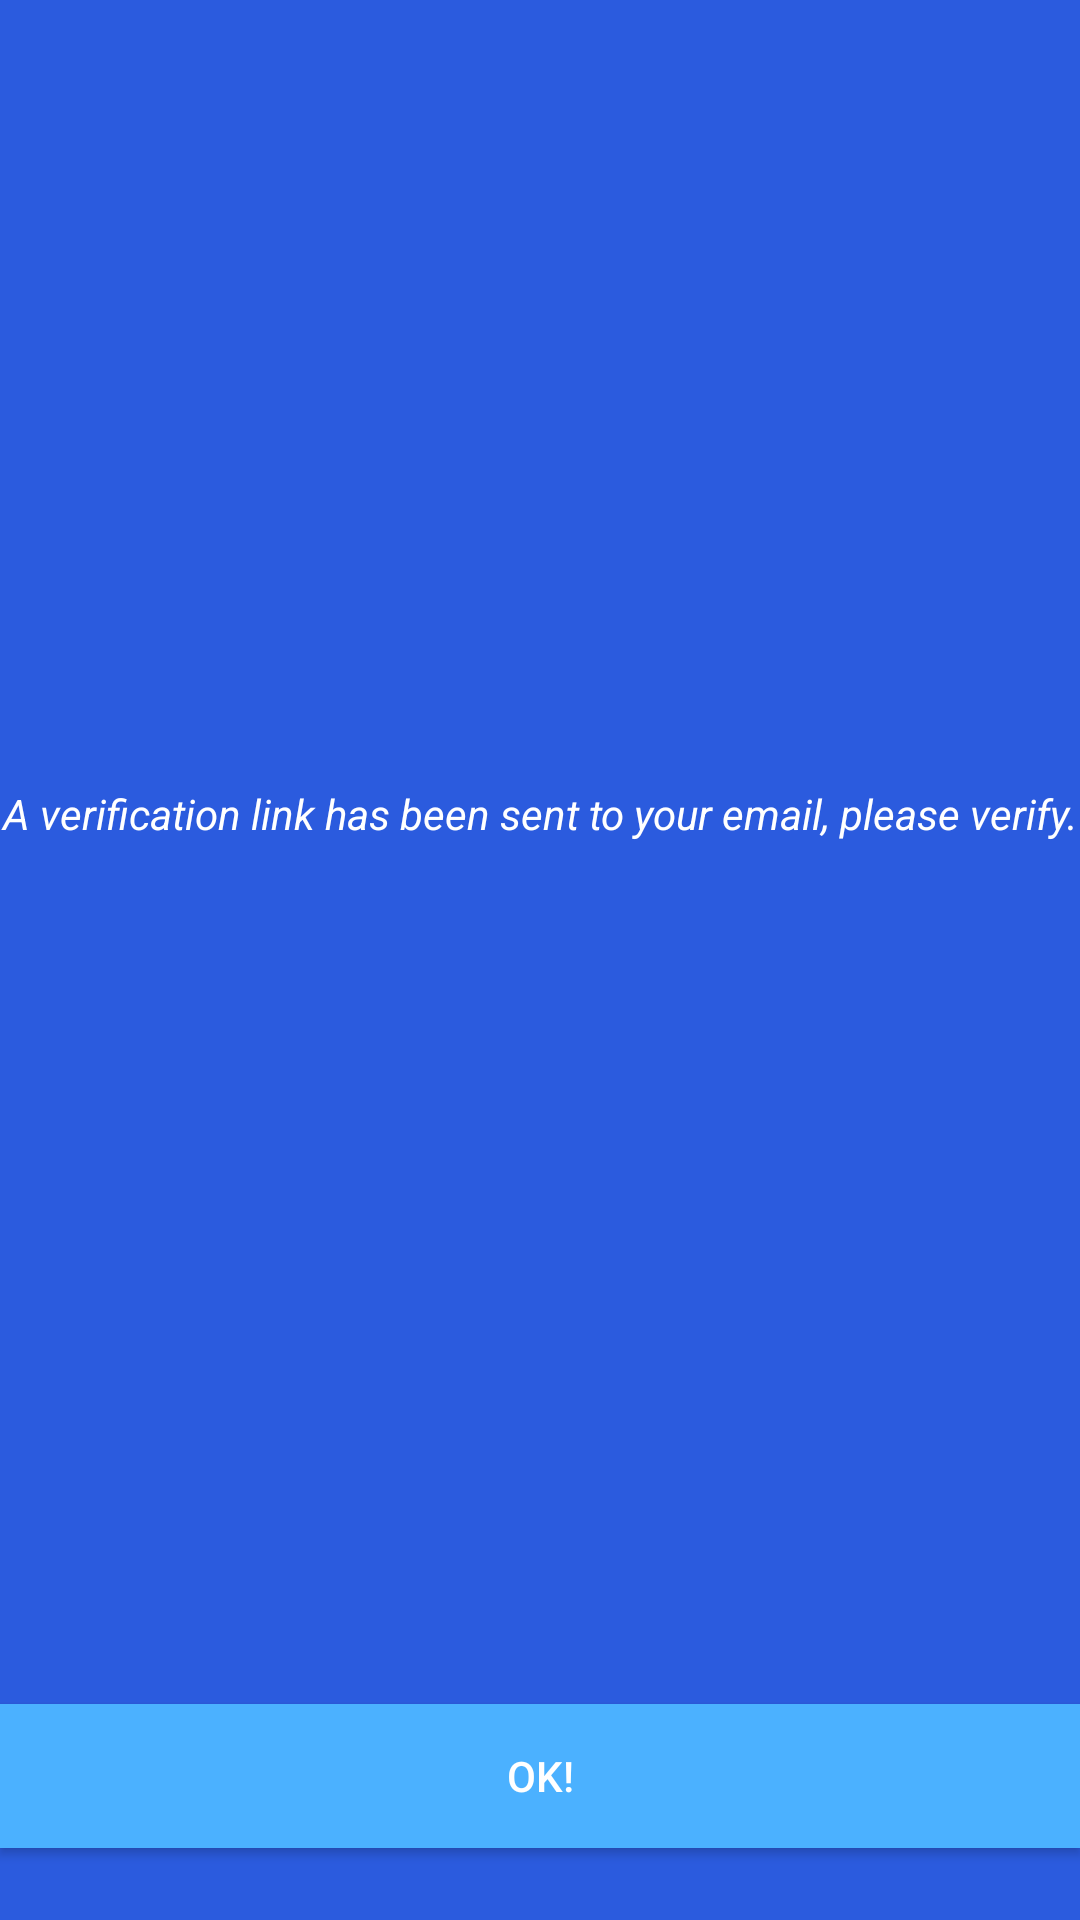

Here is an Android app screen rendered from its layout file. Give the layout XML and the strings, colors and styles it references.
<!-- AndroidManifest.xml: activity theme AppTheme.Light -->
<!-- res/layout/activity_emailverify.xml -->
<?xml version="1.0" encoding="utf-8"?>
<LinearLayout xmlns:android="http://schemas.android.com/apk/res/android"
    android:orientation="vertical" android:layout_width="match_parent"
    android:layout_height="match_parent"
    android:background="@color/primary"
    >

    <TextView
        android:layout_width="match_parent"
        android:layout_height="fill_parent"
        android:background="@color/primary"
        android:text="A verification link has been sent to your email, please verify."
        android:textSize="@dimen/navigation_padding_top_default"
        android:textColor="@color/white"
        android:textStyle="italic"
        android:gravity="center"
        android:includeFontPadding="false"
        android:layout_weight="1"/>

    <android.support.v7.widget.AppCompatButton
        android:id="@+id/btn_verify"
        android:layout_width="fill_parent"
        android:layout_height="wrap_content"
        android:layout_marginTop="24dp"
        android:layout_marginBottom="24dp"
        android:text="OK!"
        android:textColor="@color/white"
        android:background="#4bb1ff"
        />
</LinearLayout>
<!-- resources referenced by this layout -->
<resources>
  <color name="primary">#2B5BDE</color>
  <color name="white">#FFFFFF</color>
  <style name="AppTheme.Light" parent="Theme.AppCompat.NoActionBar">
          <item name="android:windowBackground">@color/white</item>
          <item name="android:textColor">@color/black</item>
          <item name="android:textColorHint">@color/aluminum</item>
          <item name="android:editTextColor">@color/black</item>
      </style>
  <color name="black">#000000</color>
  <color name="aluminum">#999999</color>
</resources>
